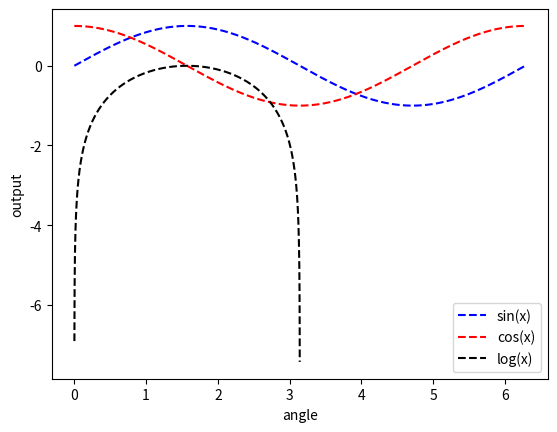

Generate this figure with matplotlib:
import numpy as np
import pandas as pd
import matplotlib.pyplot as plt

""" [redacted] """

x = np.arange(0, 2.0*np.pi, 0.001)
y = np.sin(x)
z = np.cos(x)
w = np.log(np.sin(x))

df = pd.DataFrame({'angle': x, 'sine(x)': y, 'cos(x)': z, 'log(x)': w})

print(df)

plt.plot(df['angle'], df['sine(x)'], 'b--', label='sin(x)')
plt.plot(df['angle'], df['cos(x)'], 'r--', label='cos(x)')
# plt.plot(df['angle'],df['log(x)'])
plt.xlabel('angle')
plt.ylabel('output')
plt.legend()
plt.show()

plt.plot(df['angle'], df['log(x)'], 'k--', label='log(x)')
plt.xlabel('angle')
plt.ylabel('output')
plt.legend()
plt.show()
